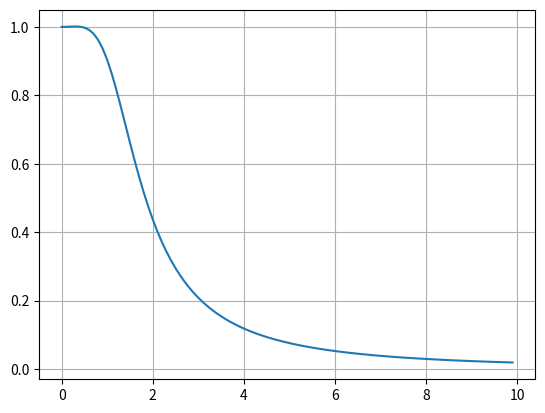

Write Python code to recreate this figure.
import matplotlib.pyplot as plt
import numpy as np
from matplotlib.ticker import MultipleLocator, FormatStrFormatter



t = np.arange(0.0, 10.0, 0.1)

a = 1.9
plt.plot(t, 1/((1-t**2/a)**2+t**2)**0.5)
plt.grid()

plt.show()
